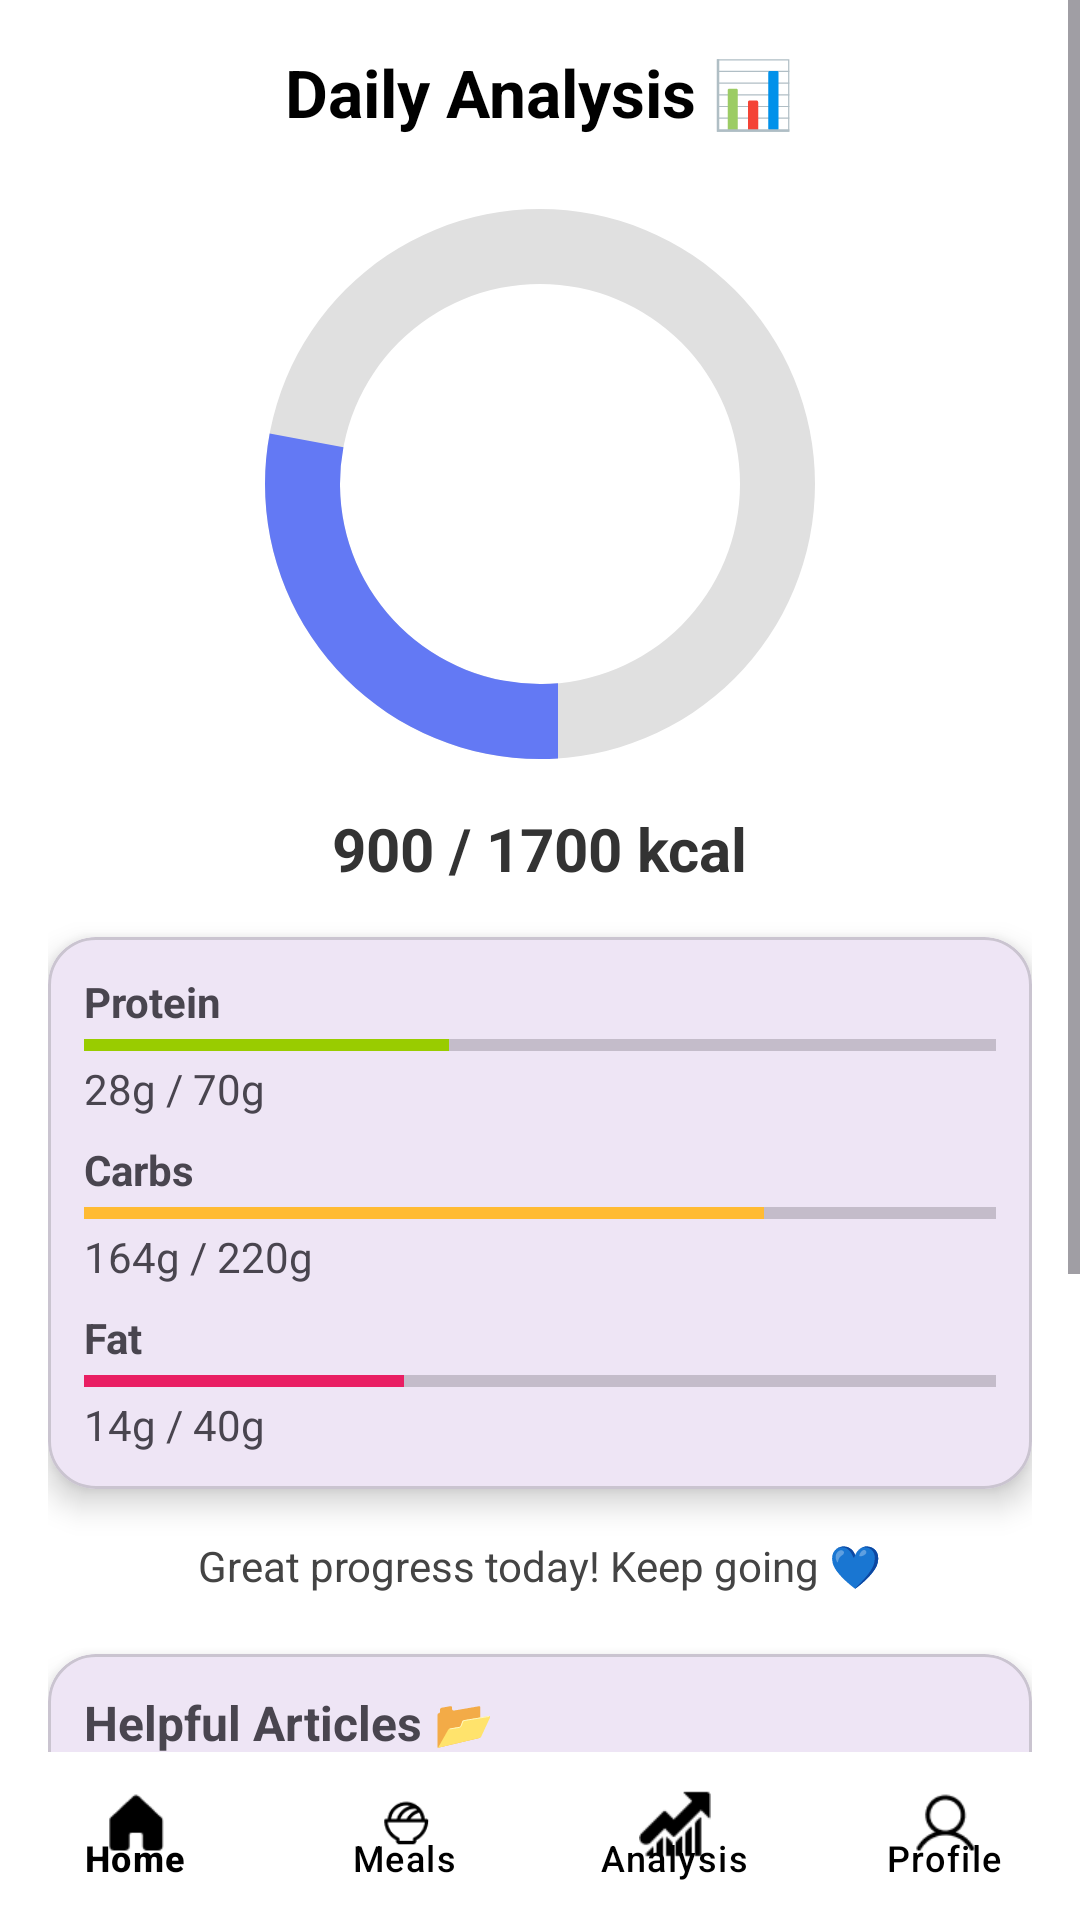

The Android layout XML behind this screen, and the referenced resources:
<!-- AndroidManifest.xml: application theme Theme.Surgi__diet -->
<!-- res/layout/activity_analysis.xml -->
<?xml version="1.0" encoding="utf-8"?>
<androidx.coordinatorlayout.widget.CoordinatorLayout
    xmlns:android="http://schemas.android.com/apk/res/android"
    xmlns:app="http://schemas.android.com/apk/res-auto"
    xmlns:tools="http://schemas.android.com/tools"
    android:id="@+id/main"
    android:layout_width="match_parent"
    android:layout_height="match_parent"
    android:background="@android:color/white"
    tools:context=".AnalysisActivity">

    
    <ScrollView
        android:layout_width="match_parent"
        android:layout_height="match_parent"
        android:fillViewport="true"
        android:layout_marginBottom="56dp">

        <LinearLayout
            android:layout_width="match_parent"
            android:layout_height="wrap_content"
            android:orientation="vertical"
            android:padding="16dp">

            
            <TextView
                android:layout_width="wrap_content"
                android:layout_height="wrap_content"
                android:text="Daily Analysis 📊"
                android:textSize="22sp"
                android:textStyle="bold"
                android:textColor="@android:color/black"
                android:layout_gravity="center" />

            
            <ProgressBar
                android:id="@+id/progressCircular"
                style="@android:style/Widget.ProgressBar.Horizontal"
                android:layout_width="200dp"
                android:layout_height="200dp"
                android:layout_gravity="center"
                android:indeterminate="false"
                android:max="1700"
                android:progress="900"
                android:progressDrawable="@drawable/circular_progress_drawable"
                android:layout_marginTop="16dp" />

            <TextView
                android:id="@+id/tvCalories"
                android:layout_width="wrap_content"
                android:layout_height="wrap_content"
                android:text="900 / 1700 kcal"
                android:textSize="20sp"
                android:textStyle="bold"
                android:textColor="#333333"
                android:layout_gravity="center"
                android:layout_marginTop="8dp" />

            
            <com.google.android.material.card.MaterialCardView
                android:layout_width="match_parent"
                android:layout_height="wrap_content"
                android:layout_marginTop="16dp"
                app:cardCornerRadius="16dp"
                app:cardElevation="6dp">

                <LinearLayout
                    android:layout_width="match_parent"
                    android:layout_height="wrap_content"
                    android:orientation="vertical"
                    android:padding="12dp">

                    
                    <TextView
                        android:layout_width="wrap_content"
                        android:layout_height="wrap_content"
                        android:text="Protein"
                        android:textStyle="bold" />

                    <ProgressBar
                        style="?android:attr/progressBarStyleHorizontal"
                        android:layout_width="match_parent"
                        android:layout_height="10dp"
                        android:progress="28"
                        android:max="70"
                        android:progressTint="@android:color/holo_green_light" />

                    <TextView
                        android:layout_width="wrap_content"
                        android:layout_height="wrap_content"
                        android:text="28g / 70g" />

                    
                    <TextView
                        android:layout_width="wrap_content"
                        android:layout_height="wrap_content"
                        android:text="Carbs"
                        android:textStyle="bold"
                        android:layout_marginTop="8dp" />

                    <ProgressBar
                        style="?android:attr/progressBarStyleHorizontal"
                        android:layout_width="match_parent"
                        android:layout_height="10dp"
                        android:progress="164"
                        android:max="220"
                        android:progressTint="@android:color/holo_orange_light" />

                    <TextView
                        android:layout_width="wrap_content"
                        android:layout_height="wrap_content"
                        android:text="164g / 220g" />

                    
                    <TextView
                        android:layout_width="wrap_content"
                        android:layout_height="wrap_content"
                        android:text="Fat"
                        android:textStyle="bold"
                        android:layout_marginTop="8dp" />

                    <ProgressBar
                        style="?android:attr/progressBarStyleHorizontal"
                        android:layout_width="match_parent"
                        android:layout_height="10dp"
                        android:progress="14"
                        android:max="40"
                        android:progressTint="#E91E63" />

                    <TextView
                        android:layout_width="wrap_content"
                        android:layout_height="wrap_content"
                        android:text="14g / 40g" />

                </LinearLayout>
            </com.google.android.material.card.MaterialCardView>

            
            <TextView
                android:layout_width="wrap_content"
                android:layout_height="wrap_content"
                android:text="Great progress today! Keep going 💙"
                android:textSize="14sp"
                android:textColor="#444444"
                android:layout_marginTop="16dp"
                android:layout_gravity="center" />

            
            <com.google.android.material.card.MaterialCardView
                android:layout_width="match_parent"
                android:layout_height="wrap_content"
                android:layout_marginTop="20dp"
                app:cardCornerRadius="16dp"
                app:cardElevation="6dp">

                <LinearLayout
                    android:layout_width="match_parent"
                    android:layout_height="wrap_content"
                    android:orientation="vertical"
                    android:padding="12dp">

                    <TextView
                        android:layout_width="wrap_content"
                        android:layout_height="wrap_content"
                        android:text="Helpful Articles 📂"
                        android:textStyle="bold"
                        android:textSize="16sp"
                        android:layout_marginBottom="8dp" />

                    <Button
                        android:id="@+id/btnArticle1"
                        android:layout_width="match_parent"
                        android:layout_height="wrap_content"
                        android:text="Foods to Avoid After Surgery (Download)" />

                    <Button
                        android:id="@+id/btnArticle2"
                        android:layout_width="match_parent"
                        android:layout_height="wrap_content"
                        android:text="7-Day Recovery Meal Plan (Download)"
                        android:layout_marginTop="8dp" />

                    <Button
                        android:id="@+id/btnArticle3"
                        android:layout_width="match_parent"
                        android:layout_height="wrap_content"
                        android:text="Importance of Protein in Healing (Download)"
                        android:layout_marginTop="8dp" />

                </LinearLayout>
            </com.google.android.material.card.MaterialCardView>

        </LinearLayout>
    </ScrollView>

    
    <com.google.android.material.bottomnavigation.BottomNavigationView
        android:id="@+id/bottomNavigation"
        android:layout_width="match_parent"
        android:layout_height="56dp"
        android:layout_gravity="bottom"
        android:background="@android:color/white"
        app:menu="@menu/bottom_nav_menu"
        app:itemIconTint="@color/black"
        app:itemTextColor="@color/black"
        app:labelVisibilityMode="labeled" />

</androidx.coordinatorlayout.widget.CoordinatorLayout>
<!-- resources referenced by this layout -->
<resources>
  <color name="black">#000000</color>
  <!-- drawable circular_progress_drawable (drawable) -->
  <?xml version="1.0" encoding="utf-8"?>
  <layer-list xmlns:android="http://schemas.android.com/apk/res/android">
  
      
      <item android:id="@android:id/background">
          <shape
              android:shape="ring"
              android:innerRadiusRatio="3"
              android:thicknessRatio="8"
              android:useLevel="false">
              <solid android:color="#E0E0E0" /> 
          </shape>
      </item>
  
      
      <item android:id="@android:id/progress">
          <clip>
              <shape
                  android:shape="ring"
                  android:innerRadiusRatio="3"
                  android:thicknessRatio="8"
                  android:useLevel="true">
                  <solid android:color="#6379F4" /> 
              </shape>
          </clip>
      </item>
  
  </layer-list>
  <style name="Theme.Surgi__diet" parent="Base.Theme.Surgi__diet" />
  <style name="Base.Theme.Surgi__diet" parent="Theme.Material3.DayNight.NoActionBar">
          
          
      </style>
</resources>
